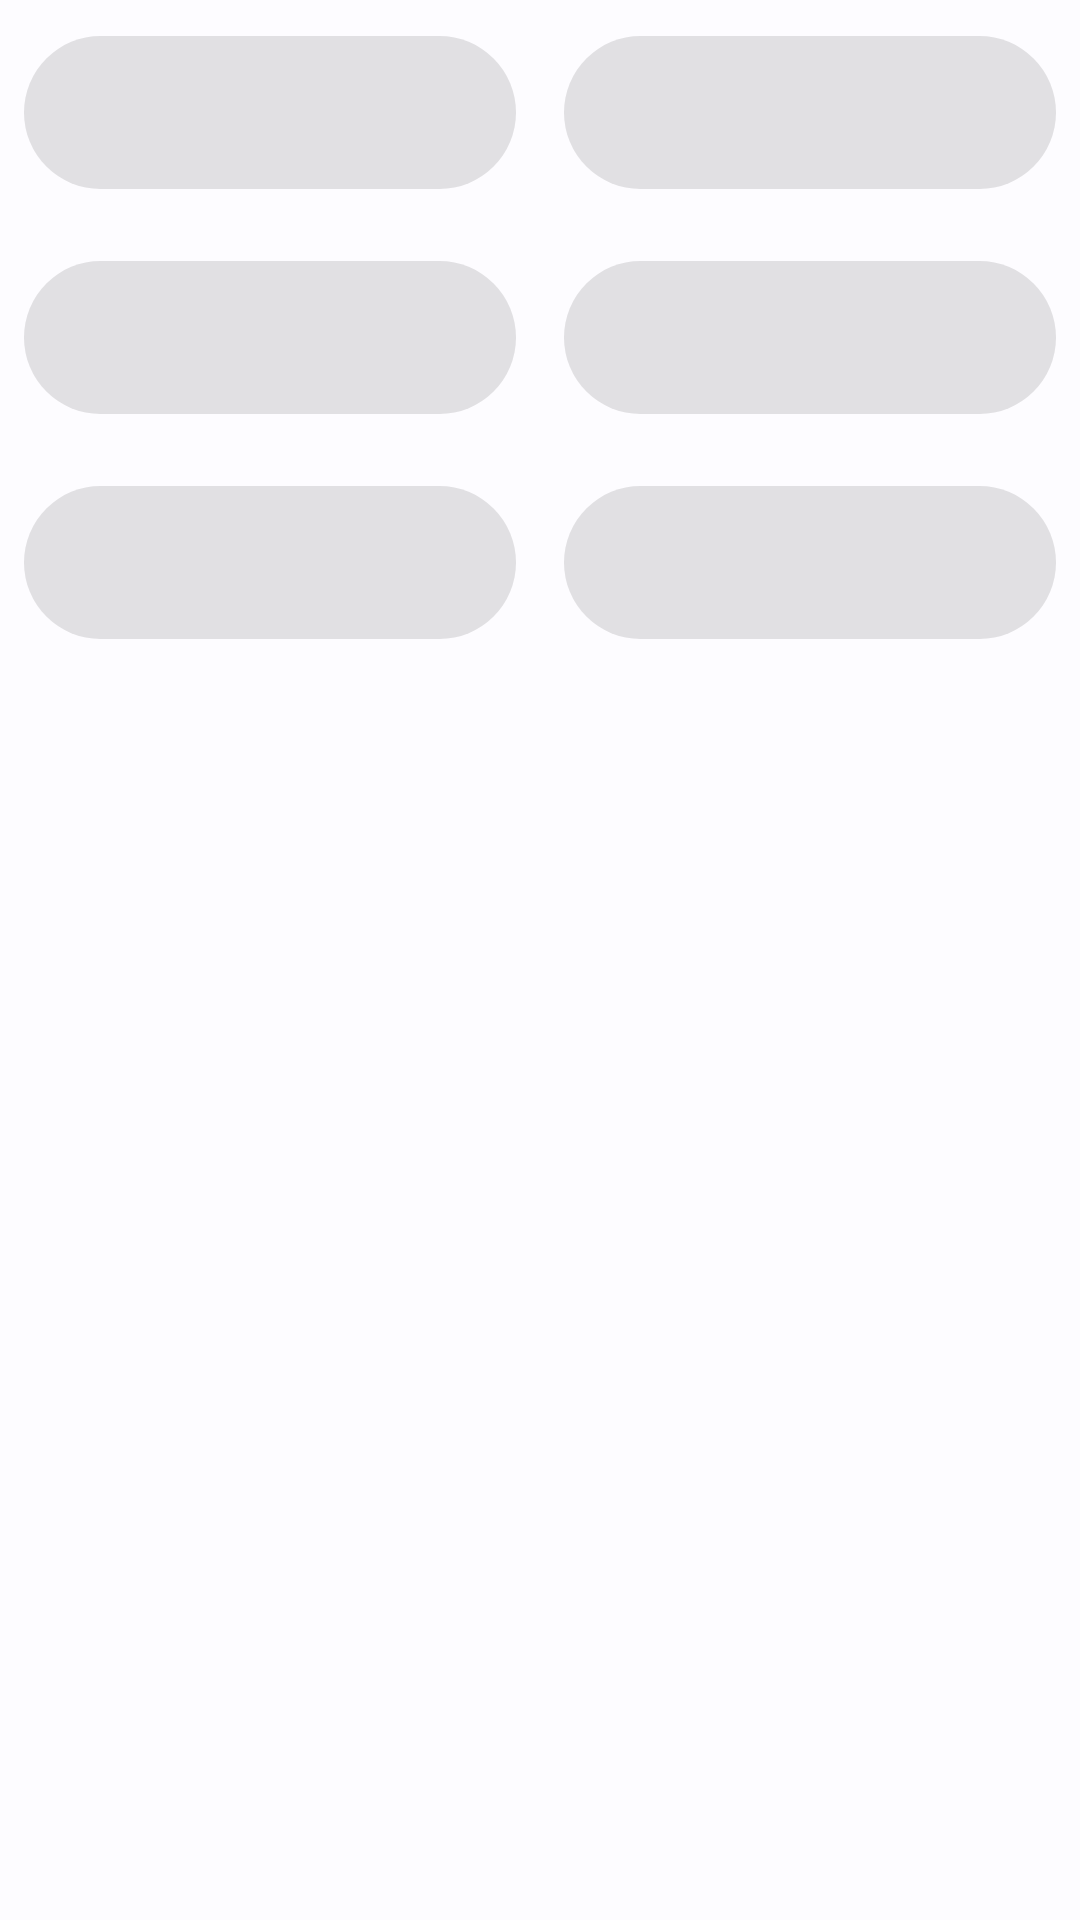

Produce the Android XML layout that renders to this screen, including the resource entries it uses.
<!-- AndroidManifest.xml: application theme AppTheme -->
<!-- res/layout/layout_purchase_options.xml -->
<?xml version="1.0" encoding="utf-8"?>
<androidx.appcompat.widget.LinearLayoutCompat xmlns:android="http://schemas.android.com/apk/res/android"
    xmlns:tools="http://schemas.android.com/tools"
    android:layout_width="match_parent"
    android:layout_height="wrap_content"
    android:orientation="vertical">

    <androidx.appcompat.widget.LinearLayoutCompat
        android:layout_width="match_parent"
        android:layout_height="wrap_content"
        android:orientation="horizontal">

        <androidx.appcompat.widget.LinearLayoutCompat
            android:layout_width="0dp"
            android:layout_height="wrap_content"
            android:layout_weight="1"
            android:gravity="end">

            <com.google.android.material.button.MaterialButton
                android:id="@+id/purchase_coins_tiny"
                style="@style/Widget.Material3.Button"
                android:layout_width="match_parent"
                android:layout_height="wrap_content"
                android:layout_margin="@dimen/padding_8"
                android:layout_marginStart="@dimen/padding_8"
                android:layout_marginEnd="@dimen/padding_8"
                android:enabled="false"
                android:paddingTop="@dimen/padding_16"
                android:paddingBottom="@dimen/padding_16"
                tools:text="@string/billing_purchase_coins" />

        </androidx.appcompat.widget.LinearLayoutCompat>

        <androidx.appcompat.widget.LinearLayoutCompat
            android:layout_width="0dp"
            android:layout_height="wrap_content"
            android:layout_weight="1"
            android:gravity="start">

            <com.google.android.material.button.MaterialButton
                android:id="@+id/purchase_coins_small"
                style="@style/Widget.Material3.Button"
                android:layout_width="match_parent"
                android:layout_height="wrap_content"
                android:layout_margin="@dimen/padding_8"
                android:layout_marginStart="@dimen/padding_8"
                android:layout_marginEnd="@dimen/padding_8"
                android:enabled="false"
                android:paddingTop="@dimen/padding_16"
                android:paddingBottom="@dimen/padding_16"
                tools:text="@string/billing_purchase_coins" />

        </androidx.appcompat.widget.LinearLayoutCompat>

    </androidx.appcompat.widget.LinearLayoutCompat>

    <androidx.appcompat.widget.LinearLayoutCompat
        android:layout_width="match_parent"
        android:layout_height="wrap_content"
        android:orientation="horizontal">

        <androidx.appcompat.widget.LinearLayoutCompat
            android:layout_width="0dp"
            android:layout_height="wrap_content"
            android:layout_weight="1"
            android:gravity="end">

            <com.google.android.material.button.MaterialButton
                android:id="@+id/purchase_coins_medium"
                style="@style/Widget.Material3.Button"
                android:layout_width="match_parent"
                android:layout_height="wrap_content"
                android:layout_margin="@dimen/padding_8"
                android:layout_marginStart="@dimen/padding_8"
                android:layout_marginEnd="@dimen/padding_8"
                android:enabled="false"
                android:paddingTop="@dimen/padding_16"
                android:paddingBottom="@dimen/padding_16"
                tools:text="@string/billing_purchase_coins" />

        </androidx.appcompat.widget.LinearLayoutCompat>

        <androidx.appcompat.widget.LinearLayoutCompat
            android:layout_width="0dp"
            android:layout_height="wrap_content"
            android:layout_weight="1"
            android:gravity="start">

            <com.google.android.material.button.MaterialButton
                android:id="@+id/purchase_coins_large"
                style="@style/Widget.Material3.Button"
                android:layout_width="match_parent"
                android:layout_height="wrap_content"
                android:layout_margin="@dimen/padding_8"
                android:layout_marginStart="@dimen/padding_8"
                android:layout_marginEnd="@dimen/padding_8"
                android:enabled="false"
                android:paddingTop="@dimen/padding_16"
                android:paddingBottom="@dimen/padding_16"
                tools:text="@string/billing_purchase_coins" />

        </androidx.appcompat.widget.LinearLayoutCompat>

    </androidx.appcompat.widget.LinearLayoutCompat>

    <androidx.appcompat.widget.LinearLayoutCompat
        android:layout_width="match_parent"
        android:layout_height="wrap_content"
        android:orientation="horizontal">

        <androidx.appcompat.widget.LinearLayoutCompat
            android:layout_width="0dp"
            android:layout_height="wrap_content"
            android:layout_weight="1"
            android:gravity="end">

            <com.google.android.material.button.MaterialButton
                android:id="@+id/purchase_coins_huge"
                style="@style/Widget.Material3.Button"
                android:layout_width="match_parent"
                android:layout_height="wrap_content"
                android:layout_margin="@dimen/padding_8"
                android:layout_marginStart="@dimen/padding_8"
                android:layout_marginEnd="@dimen/padding_8"
                android:enabled="false"
                android:paddingTop="@dimen/padding_16"
                android:paddingBottom="@dimen/padding_16"
                tools:text="@string/billing_purchase_coins" />

        </androidx.appcompat.widget.LinearLayoutCompat>

        <androidx.appcompat.widget.LinearLayoutCompat
            android:layout_width="0dp"
            android:layout_height="wrap_content"
            android:layout_weight="1"
            android:gravity="start">

            <com.google.android.material.button.MaterialButton
                android:id="@+id/purchase_coins_gigantic"
                style="@style/Widget.Material3.Button"
                android:layout_width="match_parent"
                android:layout_height="wrap_content"
                android:layout_margin="@dimen/padding_8"
                android:layout_marginStart="@dimen/padding_8"
                android:layout_marginEnd="@dimen/padding_8"
                android:enabled="false"
                android:paddingTop="@dimen/padding_16"
                android:paddingBottom="@dimen/padding_16"
                tools:text="@string/billing_purchase_coins" />

        </androidx.appcompat.widget.LinearLayoutCompat>

    </androidx.appcompat.widget.LinearLayoutCompat>

</androidx.appcompat.widget.LinearLayoutCompat>
<!-- resources referenced by this layout -->
<resources>
  <dimen name="padding_16">16dp</dimen>
  <dimen name="padding_8">8dp</dimen>
  <string name="billing_purchase_coins">%1$d munte (+%2$d gratis)</string>
  <style name="AppTheme.Base" parent="BaseTheme">
          
          <item name="android:navigationBarColor">?attr/colorSurface</item>
      </style>
  <color name="md_primary">#1660A5</color>
  <color name="md_on_primary">#FFFFFF</color>
  <color name="md_primary_container">#D3E4FF</color>
  <color name="md_on_primary_container">#001C38</color>
  <color name="md_secondary">#545F70</color>
  <color name="md_on_secondary">#FFFFFF</color>
  <color name="md_secondary_container">#D8E3F8</color>
  <color name="md_on_secondary_container">#111C2B</color>
  <color name="md_tertiary">#6D5677</color>
  <color name="md_on_tertiary">#FFFFFF</color>
  <color name="md_tertiary_container">#F5D9FF</color>
  <color name="md_on_tertiary_container">#261430</color>
  <color name="md_error">#BA1A1A</color>
  <color name="md_on_error">#FFFFFF</color>
  <color name="md_error_container">#FFDAD6</color>
  <color name="md_on_error_container">#410002</color>
  <color name="md_background">#FDFCFF</color>
  <color name="md_on_background">#1A1C1E</color>
  <color name="md_surface">#FDFCFF</color>
  <color name="md_on_surface">#1A1C1E</color>
  <color name="md_surface_variant">#DFE2EB</color>
  <color name="md_on_surface_variant">#43474E</color>
  <color name="md_outline">#73777F</color>
  <color name="md_outline_variant">#C3C6CF</color>
  <color name="md_inverse_surface">#2F3033</color>
  <color name="md_inverse_on_surface">#F1F0F4</color>
  <color name="md_inverse_primary">#A3C9FF</color>
  <color name="md_surface_container_lowest">#FFFFFF</color>
  <color name="md_surface_container_low">#F4F3F7</color>
  <color name="md_surface_container">#EEEDF1</color>
  <color name="md_surface_container_high">#E8E8EB</color>
  <color name="md_surface_container_highest">#E3E2E6</color>
  <color name="colorPrimaryDark">#002f6c</color>
  <color name="colorPrimaryLight">@color/md_primary</color>
  <style name="ThemeOverlay.Zimrate.Preference" parent="PreferenceThemeOverlay">
          <item name="preferenceCategoryTitleTextAppearance">@style/TextAppearance.Zimrate.PreferenceCategory</item>
          <item name="preferenceCategoryTitleTextColor">?attr/colorPrimary</item>
      </style>
  <style name="AppTheme.CalcDialog.Button" parent="CalcOperationBtnStyle">
          <item name="android:textColor">@android:color/white</item>
          <item name="selectableItemBackground">@color/colorPrimary</item>
      </style>
  <style name="AppTheme.CalcDialog.CalcEraseBtnStyle" parent="CalcEraseBtnStyle">
          <item name="android:contentDescription">@string/calculator_dialog_erase</item>
          <item name="tint">@color/colorPrimaryLight</item>
      </style>
  <style name="AppTheme.CalcDialog.CalcExpressionStyle" parent="CalcExpressionStyle">
          <item name="android:textColor">?attr/colorPrimaryLight</item>
      </style>
  <style name="AppTheme.CalcDialog.CalcDialogButtonStyle" parent="Widget.AppCompat.Button.Borderless.Colored">
          <item name="android:textColor">?attr/colorPrimaryLight</item>
      </style>
  <style name="AppTheme.CalcDialog.CalcAnswerBtnStyle" parent="CalcAnswerBtnStyle">
          <item name="android:text">@string/calculator_answer</item>
      </style>
  <string name="calculator_dialog_clear">Clear</string>
  <string name="calculator_dialog_cancel">Cancel</string>
  <string name="calculator_dialog_ok">OK</string>
  <style name="TextAppearance.Zimrate.PreferenceCategory" parent="TextAppearance.Material3.TitleSmall">
          <item name="android:textStyle">bold</item>
      </style>
  <color name="colorPrimary">#01579b</color>
  <string name="calculator_dialog_erase">Erase</string>
  <string name="calculator_answer">Ans</string>
</resources>
